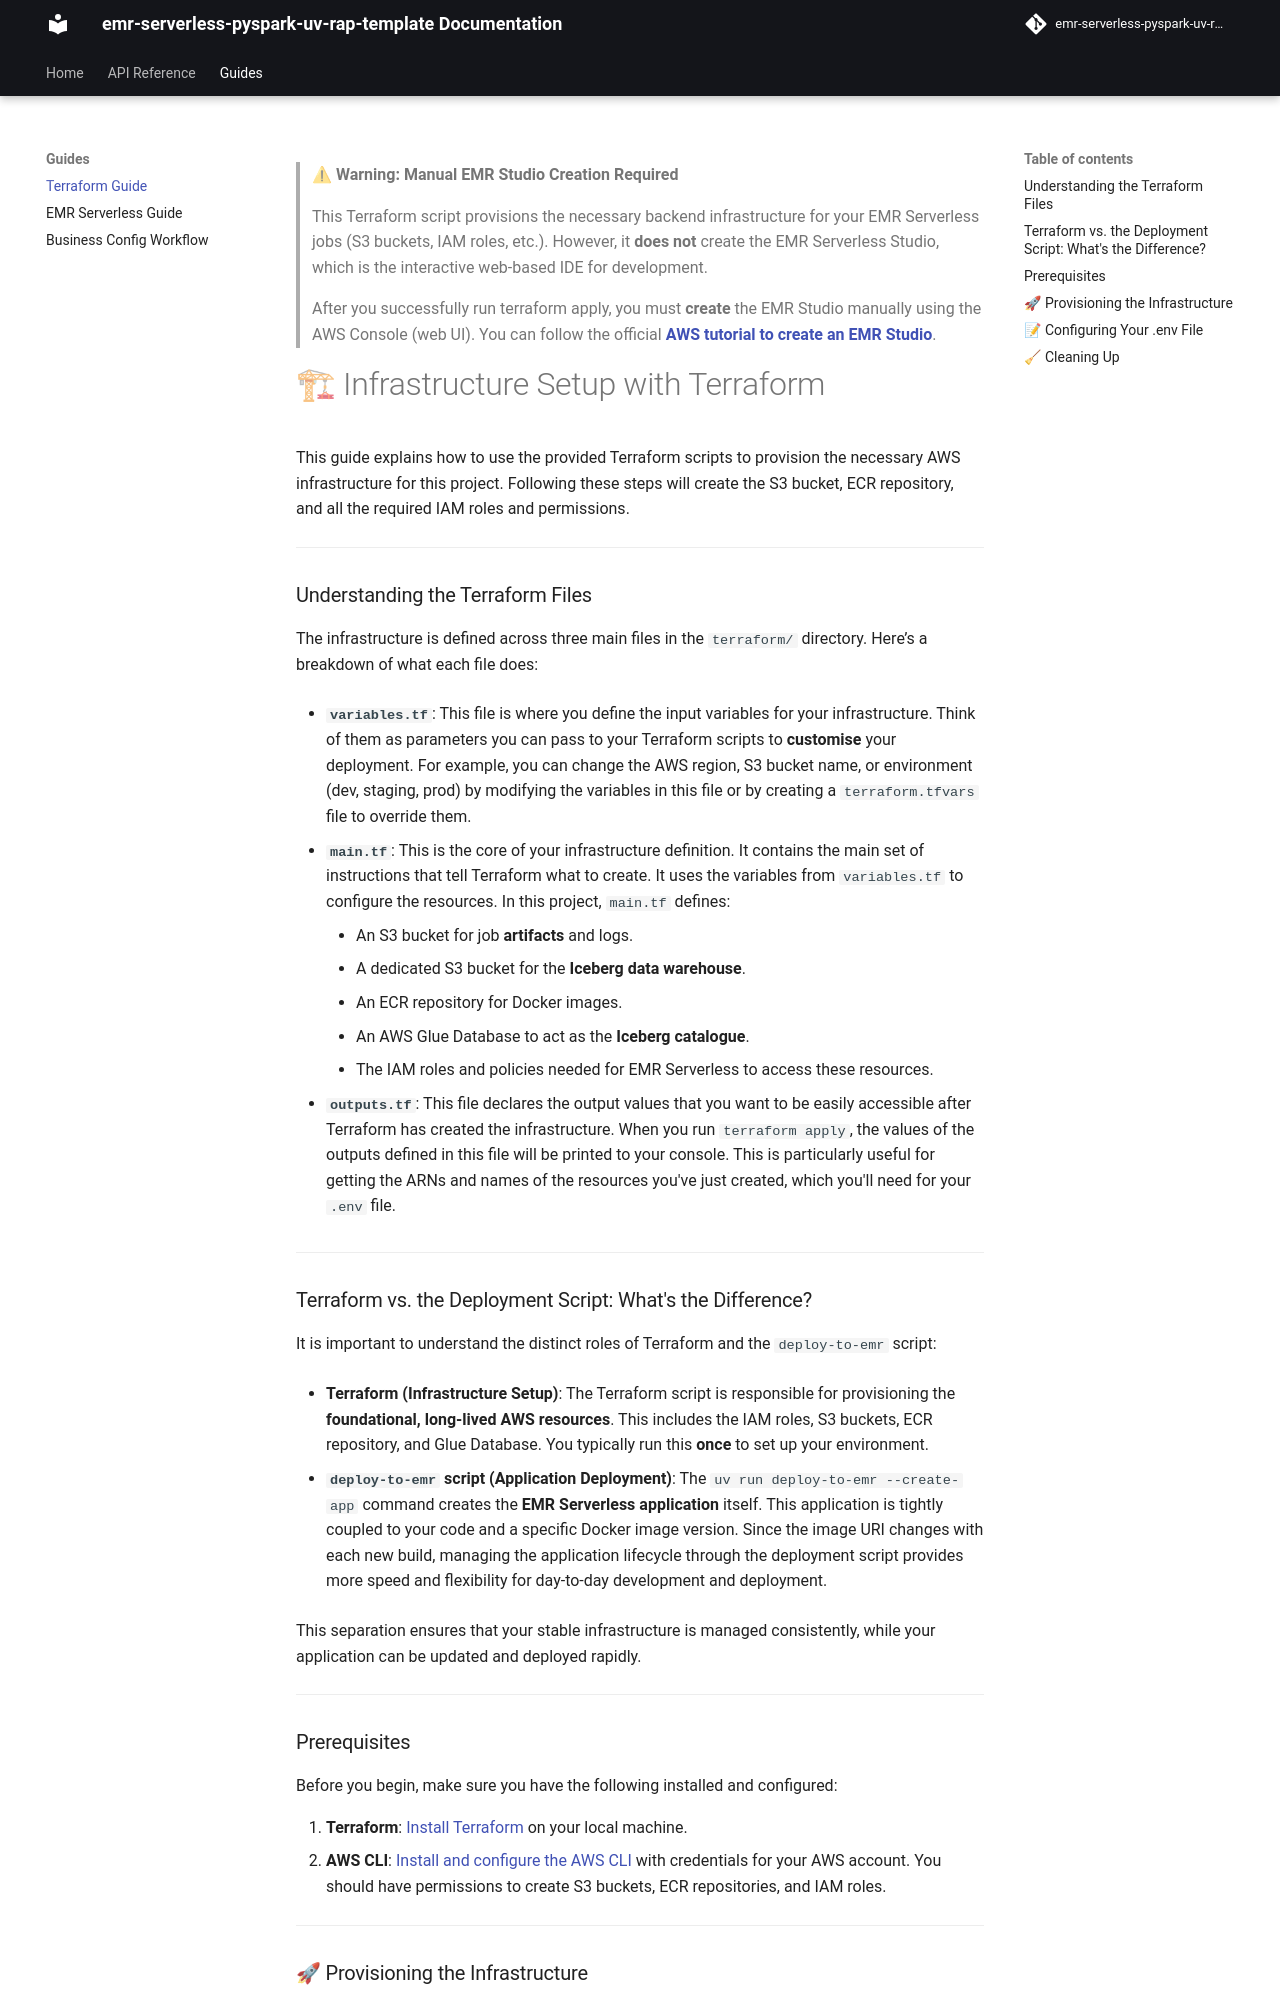

repository: dombean/emr-serverless-pyspark-uv-rap-template · page: terraform_guide/index.html · generator: mkdocs

> ℹ **EMR Studio is optional and off by default**
>
> By default, this Terraform script provisions only the backend infrastructure
> for your EMR Serverless jobs (S3 buckets, ECR, Glue, IAM roles). To also
> create the EMR Studio -- the interactive web-based notebook IDE -- enable it
> with a flag:
>
> ```bash
> terraform apply -var enable_emr_studio=true
> ```
>
> This provisions the Studio together with everything it needs (the VPC,
> private subnets, NAT gateway, security groups, and service role), using IAM
> auth mode so no IAM Identity Center setup is required. Open it via the
> `EMR_STUDIO_URL` output.
>
> To run notebooks against your EMR Serverless application, the application
> must expose interactive endpoints: set `EMR_STUDIO_ENABLED=true` in `.env`
> before running `deploy-to-emr --create-app`. If the application already
> exists, stop it first (updates require the CREATED or STOPPED state).
>
> **Costs and caveats:**
>
> - The Studio itself is free, but the VPC it creates includes a NAT gateway
>   that runs at roughly $0.05/hour plus data charges. Set the flag back to
>   `false` when not in use. (For interactive development without any VPC, use
>   [Spark Connect](spark_connect_guide.md) instead.)
> - To attach a notebook to your application inside the Studio, you select the
>   application plus a **runtime role** -- your existing `EMR_EXECUTION_ROLE`
>   works for that. However, the IAM user/role *opening* the Studio needs its
>   own permissions: `elasticmapreduce:*Studio*`-style actions to access the
>   Studio and its workspaces, `emr-serverless:AccessInteractiveEndpoints` on
>   the application, and `iam:PassRole` on the runtime role. See the
>   [AWS user-permissions documentation for EMR Studio](https://docs.aws.amazon.com/emr/latest/ManagementGuide/emr-studio-user-permissions.html).

# 🏗 Infrastructure Setup with Terraform

This guide explains how to use the provided Terraform scripts to provision the
necessary AWS infrastructure for this project. Following these steps will create
the S3 bucket, ECR repository, and all the required IAM roles and permissions.

---

### Understanding the Terraform Files

The infrastructure is defined across six files in the `terraform/` directory.
Here’s a breakdown of what each file does:

  - **`variables.tf`**: This file is where you define the input variables for your
  infrastructure. Think of them as parameters you can pass to your Terraform scripts
  to **customise** your deployment. For example, you can change the AWS region,
  S3 bucket name, or environment (dev, staging, prod) by modifying the variables
  in this file or by creating a `terraform.tfvars` file to override them.

  - **`main.tf`**: This is the core of your infrastructure definition. It contains
  the main set of instructions that tell Terraform what to create. It uses the
  variables from `variables.tf` to configure the resources.
  In this project, `main.tf` defines:

      - An S3 bucket for job **artifacts** and logs.
      - A dedicated S3 bucket for the **Iceberg data warehouse**.
      - An ECR repository for Docker images.
      - An AWS Glue Database to act as the **Iceberg catalogue**.
      - The IAM roles and policies needed for EMR Serverless to access these resources.


  - **`network.tf`**: Defines the VPC that EMR Studio requires -- public
  subnet, two private subnets, NAT gateway, and an S3 gateway endpoint. Created
  only when `enable_emr_studio` is true. (Spark Connect needs none of this.)

  - **`studio.tf`**: Defines the **optional** EMR Studio (gated behind
  `enable_emr_studio`, off by default): the Studio itself (IAM auth mode), its
  workspace/engine security groups, and its service role. See the note at the
  top of this page.

  - **`outputs.tf`**: This file declares the output values that you want to be easily
  accessible after Terraform has created the infrastructure. When you run
  `terraform apply`, the values of the outputs defined in this file will be printed
  to your console. This is particularly useful for getting the ARNs and names of
  the resources you've just created, which you'll need for your `.env` file.
  Outputs for the optional EMR Studio (e.g. `EMR_STUDIO_URL`) are `null` until
  `enable_emr_studio` is enabled.

  - **`versions.tf`**: Pins the required Terraform version (`>= 1.5`) and the
  AWS provider (`~> 6.0`), so everyone provisions with a compatible toolchain.

---
